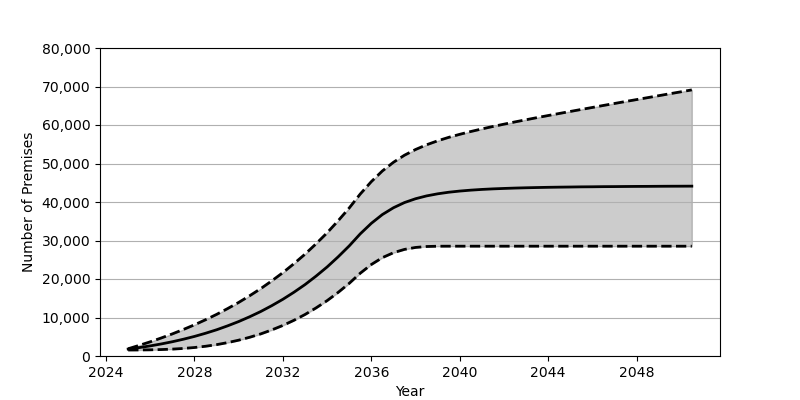

The data file committed next to this chart (first rows):
Date, Low, Base, High
2025-01, 1554, 1801, 1886
2025-07, 1568, 2180, 2759
2026-01, 1604, 2626, 3688
2026-07, 1675, 3130, 4681
2027-01, 1789, 3707, 5747
2027-07, 1961, 4352, 6884
2028-01, 2204, 5084, 8102
2028-07, 2527, 5902, 9408
2029-01, 2949, 6810, 10810
2029-07, 3475, 7829, 12312
2030-01, 4113, 8951, 13921
2030-07, 4864, 10191, 15654
2031-01, 5744, 11562, 17514
2031-07, 6772, 13072, 19512
2032-01, 7939, 14734, 21659
2032-07, 9270, 16555, 23972
2033-01, 10784, 18551, 26460
2033-07, 12482, 20740, 29133
2034-01, 14386, 23132, 32014
2034-07, 16509, 25747, 35117
2035-01, 18877, 28601, 38456
2035-07, 21495, 31711, 42058
2036-01, 23762, 34461, 45296
2036-07, 25545, 36735, 48060
2037-01, 26832, 38509, 50323
2037-07, 27686, 39851, 52152
2038-01, 28196, 40849, 53638
2038-07, 28439, 41581, 54859
2039-01, 28512, 42125, 55895
2039-07, 28521, 42534, 56787
2040-01, 28521, 42841, 57580
2040-07, 28521, 43077, 58308
2041-01, 28521, 43265, 58985
2041-07, 28521, 43408, 59614
2042-01, 28521, 43521, 60216
2042-07, 28521, 43617, 60803
2043-01, 28521, 43695, 61366
2043-07, 28521, 43758, 61919
2044-01, 28521, 43814, 62461
2044-07, 28521, 43857, 62991
2045-01, 28521, 43893, 63523
2045-07, 28521, 43934, 64041
2046-01, 28521, 43953, 64560
2046-07, 28521, 43988, 65077
2047-01, 28521, 44003, 65592
2047-07, 28521, 44028, 66101
2048-01, 28521, 44049, 66605
2048-07, 28521, 44059, 67107
2049-01, 28521, 44080, 67616
2049-07, 28521, 44096, 68118
2050-01, 28521, 44105, 68619
2050-07, 28521, 44118, 69122
